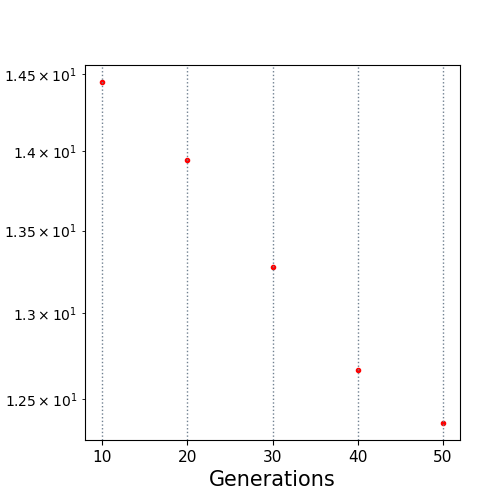

The table this chart was drawn from, first rows:
10.0, 14.447591
20.0, 13.94
30.0, 13.28
40.0, 12.67
50.0, 12.36
